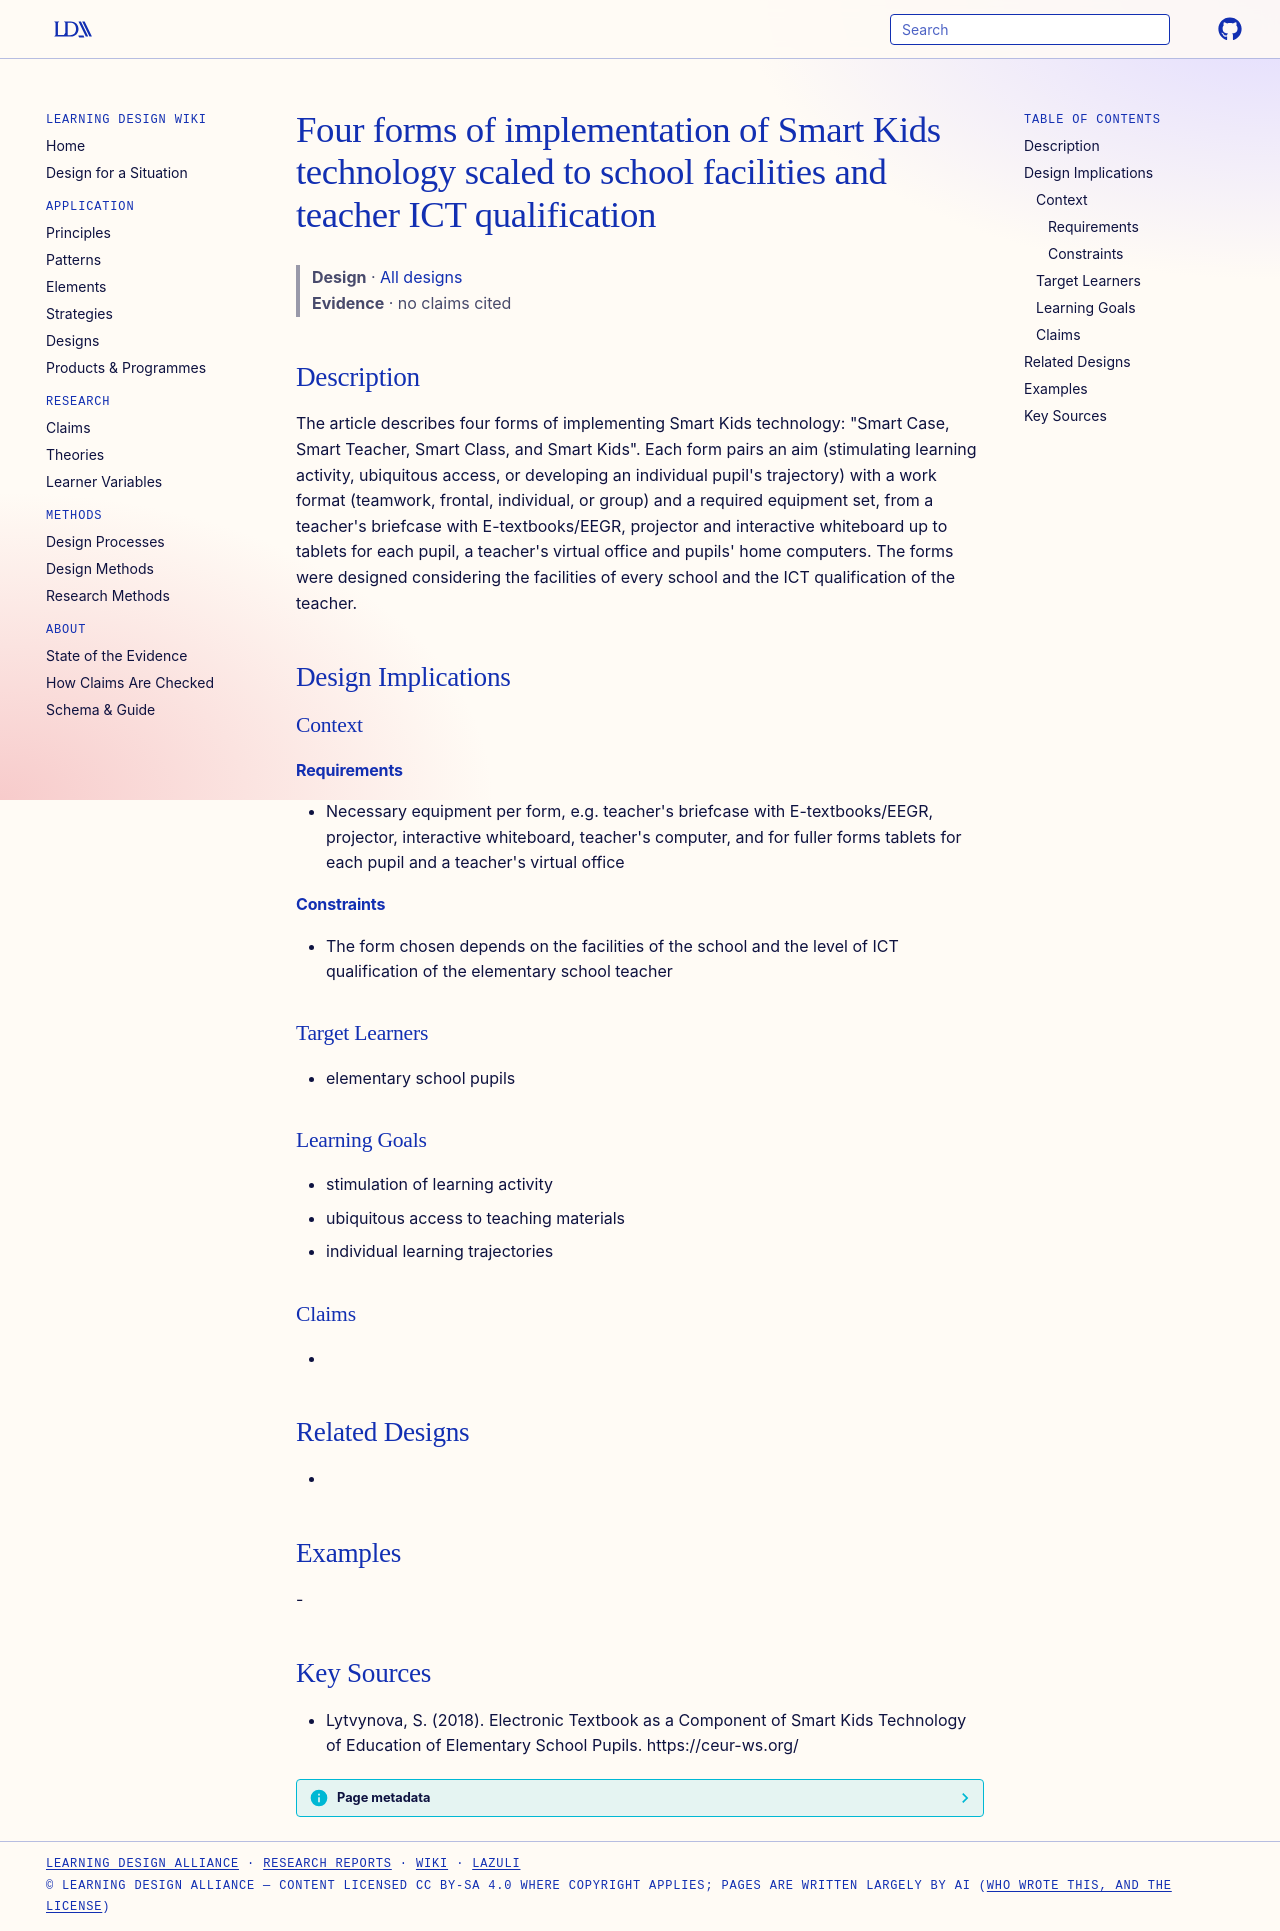

repository: Learning-Design-Alliance/learning-wiki · page: designs/smart-kids-four-implementation-forms/index.html · generator: mkdocs

---
type: design
id: smart-kids-four-implementation-forms
title: Four forms of implementation of Smart Kids technology scaled to school facilities and teacher ICT qualification
description: "The article describes four forms of implementing Smart Kids technology: \"Smart Case, Smart Teacher, Smart Class, and Smart Kids\"."
status: review
generated:
  by: "process:settle-candidates"
  at: 2026-11-19
sources:
  - id: lytvynova-2018
    resource: "https://ceur-ws.org/"
    title: "Lytvynova, S. (2018). Electronic Textbook as a Component of Smart Kids Technology of Education of Elementary School Pupils. https://ceur-ws.org/"
    author: Lytvynova, S
---

# Four forms of implementation of Smart Kids technology scaled to school facilities and teacher ICT qualification

> **Design** · [All designs](index.md)
> **Evidence** · no claims cited

## Description
The article describes four forms of implementing Smart Kids technology: "Smart Case, Smart Teacher, Smart Class, and Smart Kids". Each form pairs an aim (stimulating learning activity, ubiquitous access, or developing an individual pupil's trajectory) with a work format (teamwork, frontal, individual, or group) and a required equipment set, from a teacher's briefcase with E-textbooks/EEGR, projector and interactive whiteboard up to tablets for each pupil, a teacher's virtual office and pupils' home computers. The forms were designed considering the facilities of every school and the ICT qualification of the teacher.

## Design Implications

### Context
#### Requirements
- Necessary equipment per form, e.g. teacher's briefcase with E-textbooks/EEGR, projector, interactive whiteboard, teacher's computer, and for fuller forms tablets for each pupil and a teacher's virtual office
#### Constraints
- The form chosen depends on the facilities of the school and the level of ICT qualification of the elementary school teacher

### Target Learners
- elementary school pupils

### Learning Goals
- stimulation of learning activity
- ubiquitous access to teaching materials
- individual learning trajectories

### Claims
- 

## Related Designs
- 

## Examples
-

## Key Sources
- Lytvynova, S. (2018). Electronic Textbook as a Component of Smart Kids Technology of Education of Elementary School Pupils. https://ceur-ws.org/
